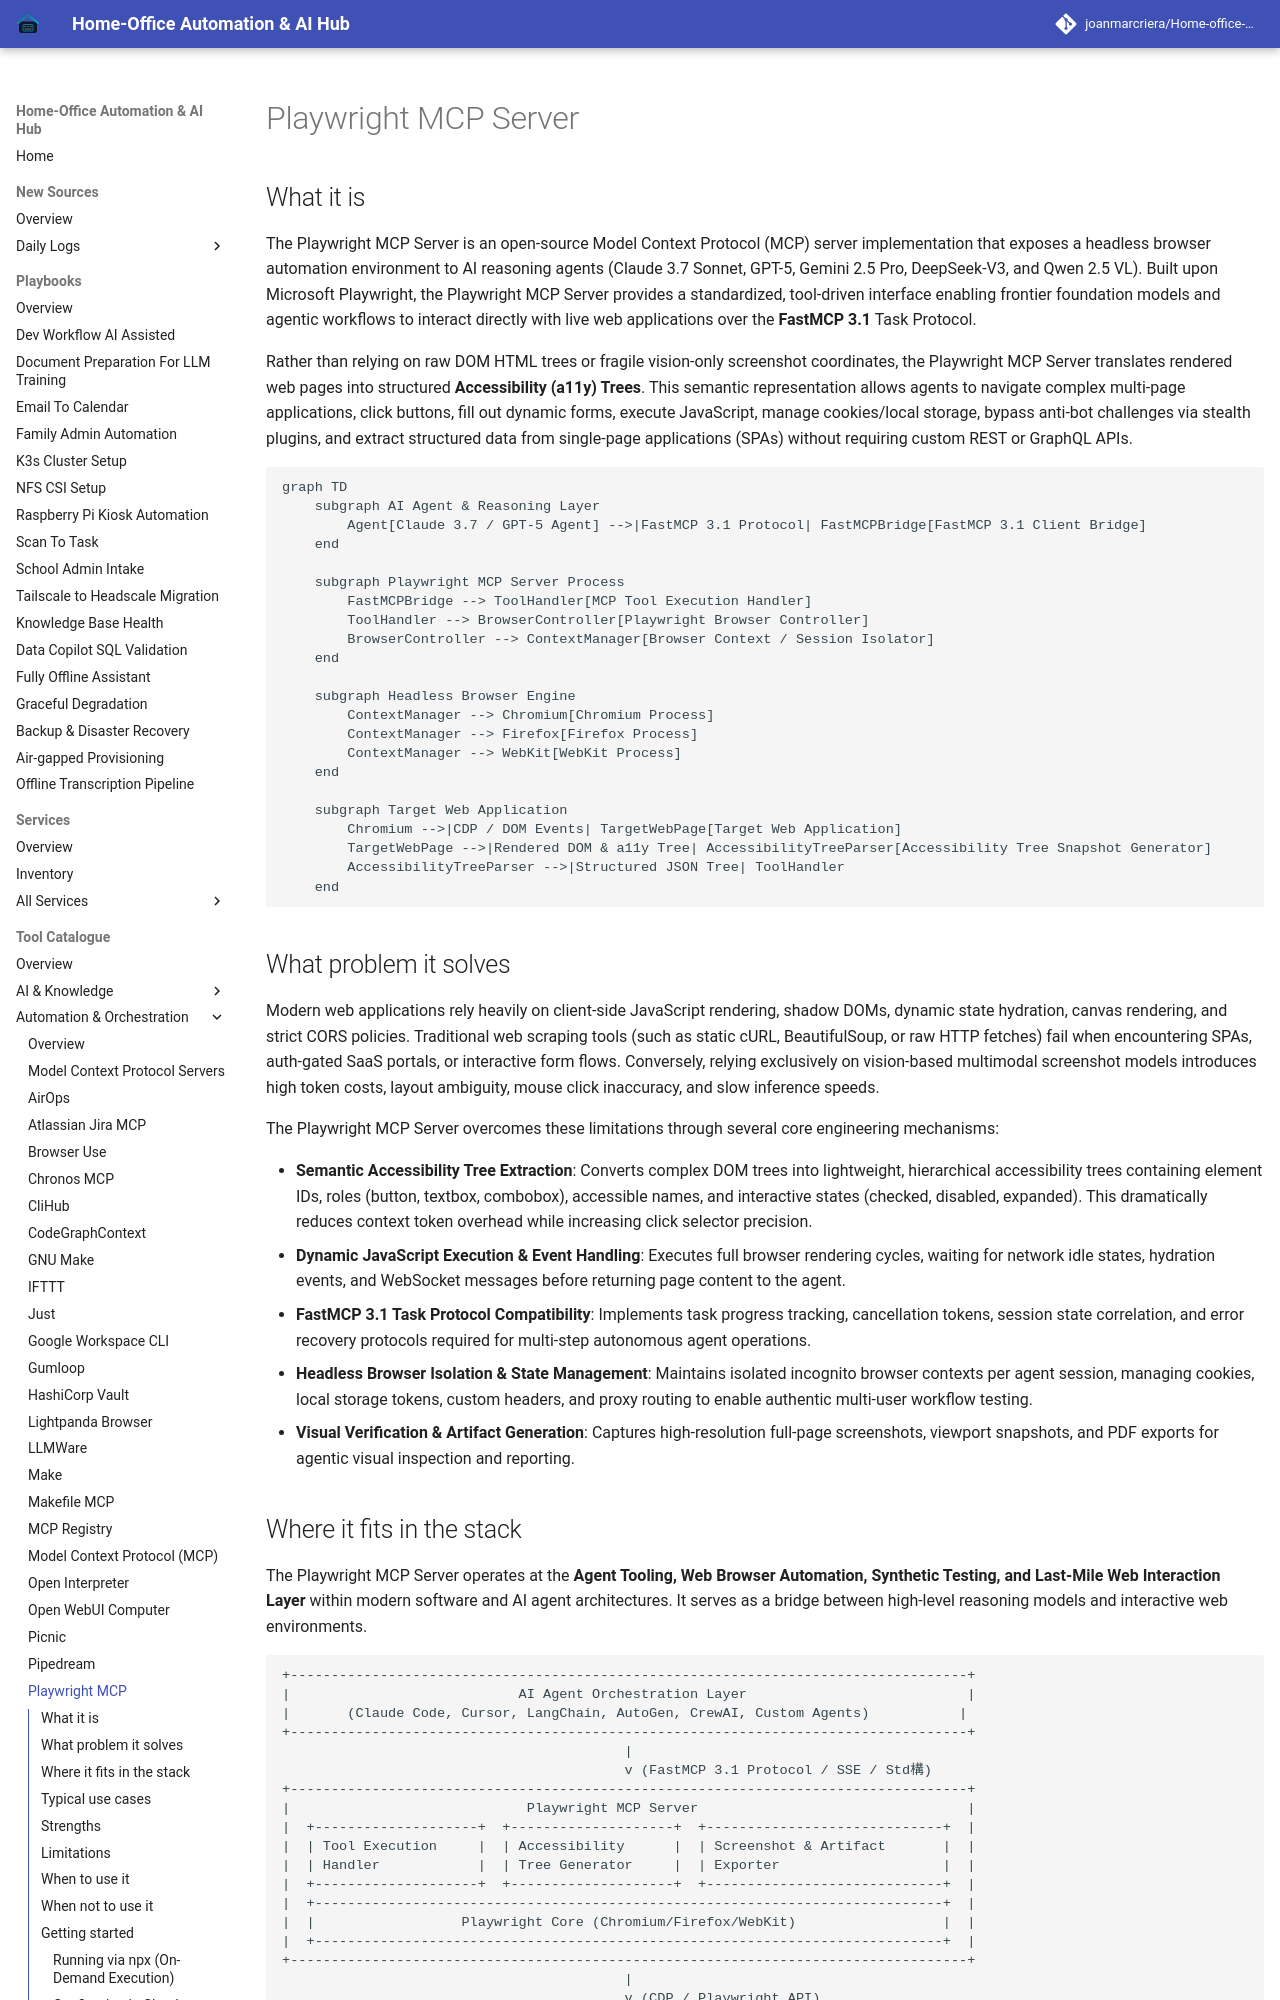

repository: joanmarcriera/Home-office-automations · page: tools/automation_orchestration/playwright-mcp/index.html · generator: mkdocs

# Playwright MCP Server

## What it is
The Playwright MCP Server is an open-source Model Context Protocol (MCP) server implementation that exposes a headless browser automation environment to AI reasoning agents (Claude 3.7 Sonnet, GPT-5, Gemini 2.5 Pro, DeepSeek-V3, and Qwen 2.5 VL). Built upon Microsoft Playwright, the Playwright MCP Server provides a standardized, tool-driven interface enabling frontier foundation models and agentic workflows to interact directly with live web applications over the **FastMCP 3.1** Task Protocol.

Rather than relying on raw DOM HTML trees or fragile vision-only screenshot coordinates, the Playwright MCP Server translates rendered web pages into structured **Accessibility (a11y) Trees**. This semantic representation allows agents to navigate complex multi-page applications, click buttons, fill out dynamic forms, execute JavaScript, manage cookies/local storage, bypass anti-bot challenges via stealth plugins, and extract structured data from single-page applications (SPAs) without requiring custom REST or GraphQL APIs.

```mermaid
graph TD
    subgraph AI Agent & Reasoning Layer
        Agent[Claude 3.7 / GPT-5 Agent] -->|FastMCP 3.1 Protocol| FastMCPBridge[FastMCP 3.1 Client Bridge]
    end

    subgraph Playwright MCP Server Process
        FastMCPBridge --> ToolHandler[MCP Tool Execution Handler]
        ToolHandler --> BrowserController[Playwright Browser Controller]
        BrowserController --> ContextManager[Browser Context / Session Isolator]
    end

    subgraph Headless Browser Engine
        ContextManager --> Chromium[Chromium Process]
        ContextManager --> Firefox[Firefox Process]
        ContextManager --> WebKit[WebKit Process]
    end

    subgraph Target Web Application
        Chromium -->|CDP / DOM Events| TargetWebPage[Target Web Application]
        TargetWebPage -->|Rendered DOM & a11y Tree| AccessibilityTreeParser[Accessibility Tree Snapshot Generator]
        AccessibilityTreeParser -->|Structured JSON Tree| ToolHandler
    end
```

## What problem it solves
Modern web applications rely heavily on client-side JavaScript rendering, shadow DOMs, dynamic state hydration, canvas rendering, and strict CORS policies. Traditional web scraping tools (such as static cURL, BeautifulSoup, or raw HTTP fetches) fail when encountering SPAs, auth-gated SaaS portals, or interactive form flows. Conversely, relying exclusively on vision-based multimodal screenshot models introduces high token costs, layout ambiguity, mouse click inaccuracy, and slow inference speeds.

The Playwright MCP Server overcomes these limitations through several core engineering mechanisms:

- **Semantic Accessibility Tree Extraction**: Converts complex DOM trees into lightweight, hierarchical accessibility trees containing element IDs, roles (button, textbox, combobox), accessible names, and interactive states (checked, disabled, expanded). This dramatically reduces context token overhead while increasing click selector precision.
- **Dynamic JavaScript Execution & Event Handling**: Executes full browser rendering cycles, waiting for network idle states, hydration events, and WebSocket messages before returning page content to the agent.
- **FastMCP 3.1 Task Protocol Compatibility**: Implements task progress tracking, cancellation tokens, session state correlation, and error recovery protocols required for multi-step autonomous agent operations.
- **Headless Browser Isolation & State Management**: Maintains isolated incognito browser contexts per agent session, managing cookies, local storage tokens, custom headers, and proxy routing to enable authentic multi-user workflow testing.
- **Visual Verification & Artifact Generation**: Captures high-resolution full-page screenshots, viewport snapshots, and PDF exports for agentic visual inspection and reporting.
